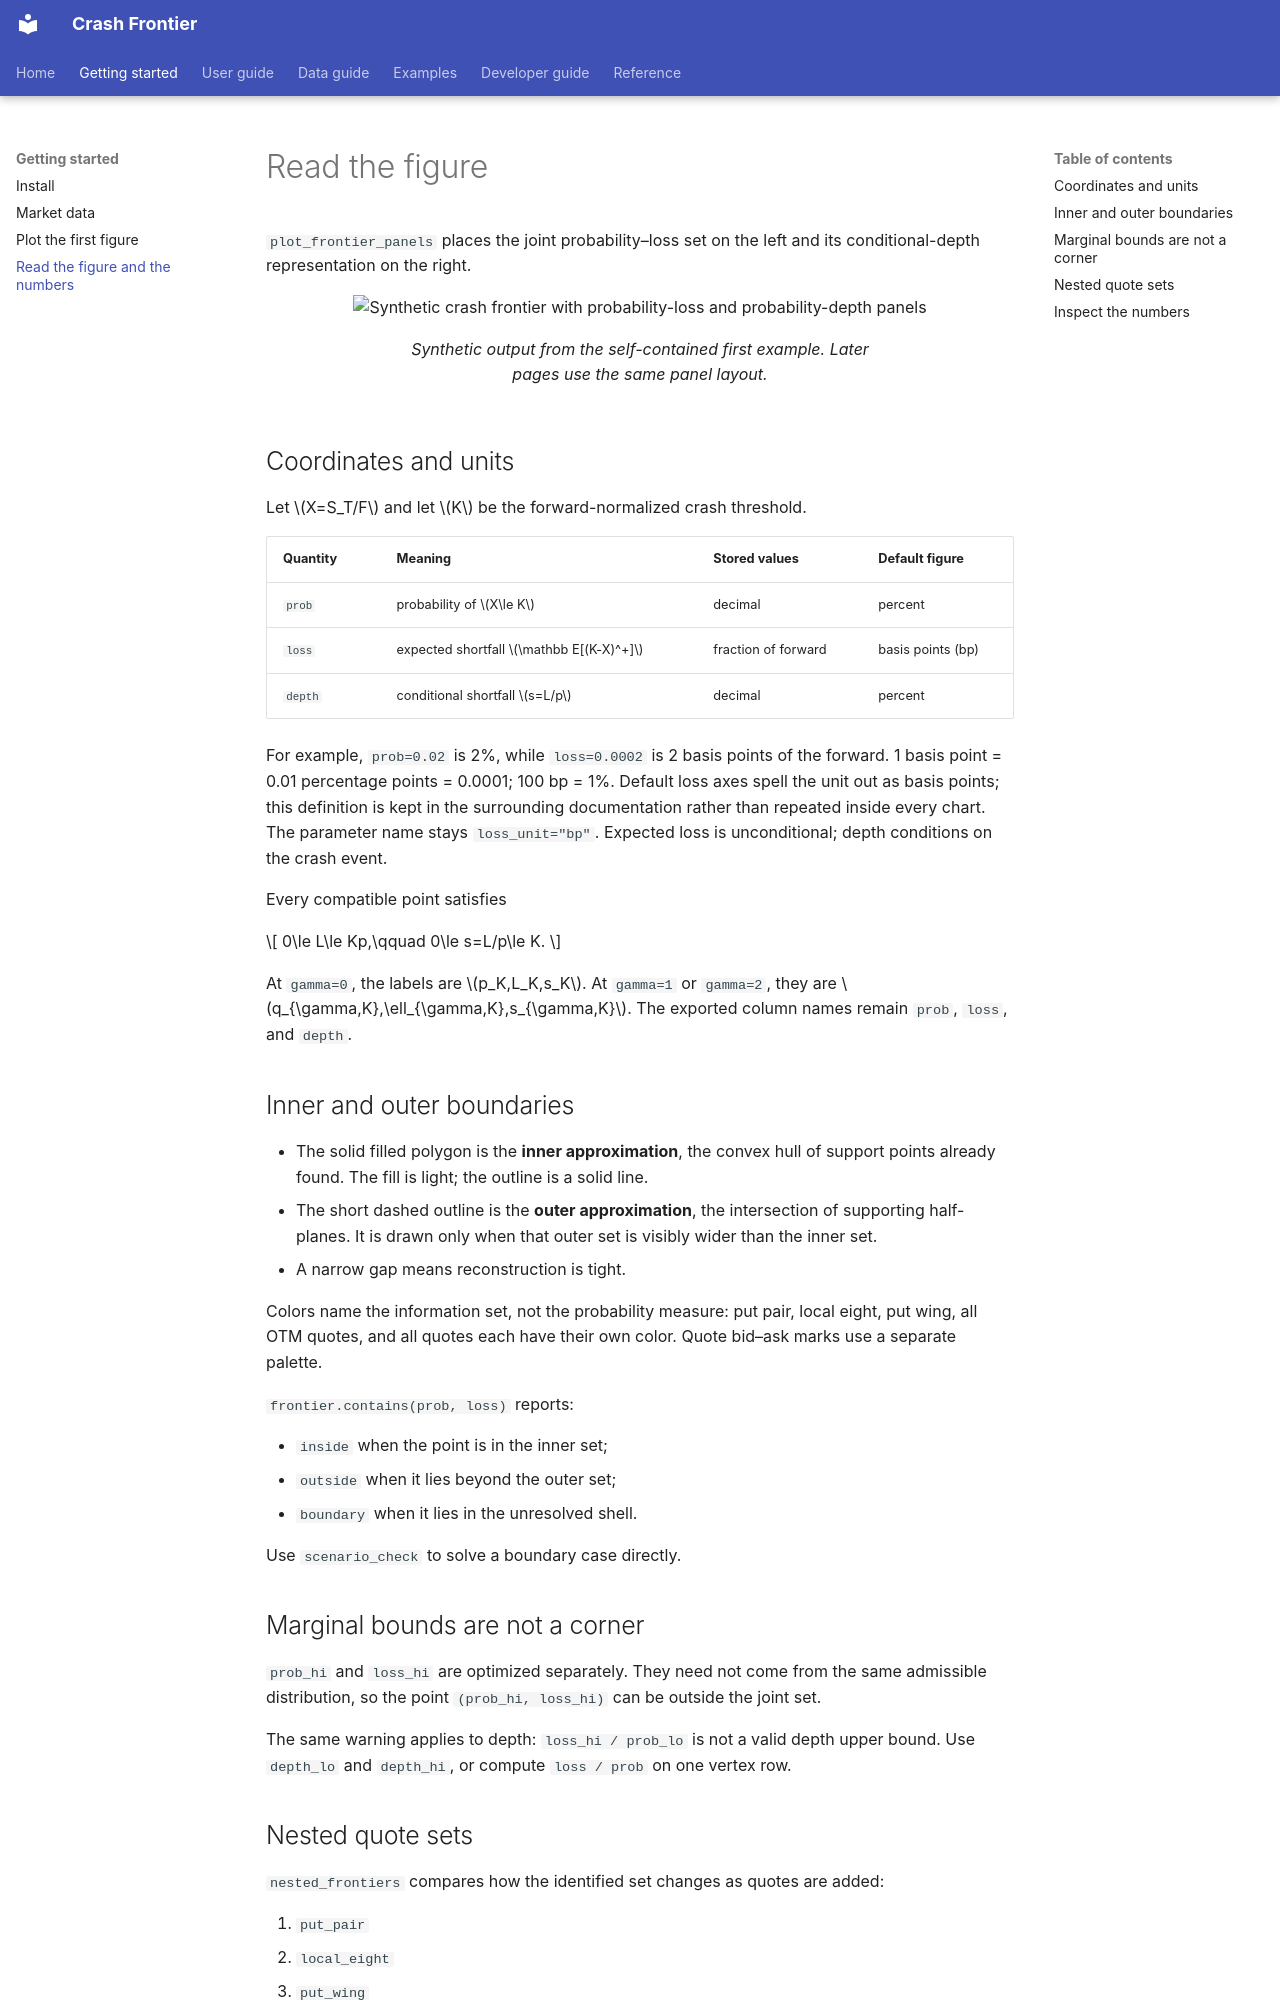

repository: Michaelzh6552/crashfrontier · page: getting-started/read-the-chart.html · generator: mkdocs

# Read the figure

`plot_frontier_panels` places the joint probability–loss set on the left and
its conditional-depth representation on the right.

<figure class="cf-example-figure">
  <img src="../assets/images/examples/00_synthetic_frontier.png" alt="Synthetic crash frontier with probability-loss and probability-depth panels" loading="eager">
  <figcaption>
    Synthetic output from the self-contained first example. Later pages use
    the same panel layout.
  </figcaption>
</figure>

## Coordinates and units

Let \(X=S_T/F\) and let \(K\) be the forward-normalized crash threshold.

| Quantity | Meaning | Stored values | Default figure |
|---|---|---|---|
| `prob` | probability of \(X\le K\) | decimal | percent |
| `loss` | expected shortfall \(\mathbb E[(K-X)^+]\) | fraction of forward | basis points (bp) |
| `depth` | conditional shortfall \(s=L/p\) | decimal | percent |

For example, `prob=0.02` is 2%, while `loss=0.0002` is 2 basis
points of the forward. 1 basis point = 0.01 percentage points = 0.0001;
100 bp = 1%. Default loss axes spell the unit out as basis points; this
definition is kept in the surrounding documentation rather than repeated
inside every chart. The parameter name stays `loss_unit="bp"`.
Expected loss is unconditional; depth conditions on the crash event.

Every compatible point satisfies

\[
0\le L\le Kp,\qquad 0\le s=L/p\le K.
\]

At `gamma=0`, the labels are \(p_K,L_K,s_K\). At `gamma=1` or `gamma=2`,
they are \(q_{\gamma,K},\ell_{\gamma,K},s_{\gamma,K}\). The exported column
names remain `prob`, `loss`, and `depth`.

## Inner and outer boundaries

- The solid filled polygon is the **inner approximation**, the convex hull of
  support points already found. The fill is light; the outline is a solid line.
- The short dashed outline is the **outer approximation**, the intersection of
  supporting half-planes. It is drawn only when that outer set is visibly
  wider than the inner set.
- A narrow gap means reconstruction is tight.

Colors name the information set, not the probability measure: put pair,
local eight, put wing, all OTM quotes, and all quotes each have their own
color. Quote bid–ask marks use a separate palette.

`frontier.contains(prob, loss)` reports:

- `inside` when the point is in the inner set;
- `outside` when it lies beyond the outer set;
- `boundary` when it lies in the unresolved shell.

Use `scenario_check` to solve a boundary case directly.

## Marginal bounds are not a corner

`prob_hi` and `loss_hi` are optimized separately. They need not come from the
same admissible distribution, so the point `(prob_hi, loss_hi)` can be outside
the joint set.

The same warning applies to depth: `loss_hi / prob_lo` is not a valid depth
upper bound. Use `depth_lo` and `depth_hi`, or compute `loss / prob` on one
vertex row.
